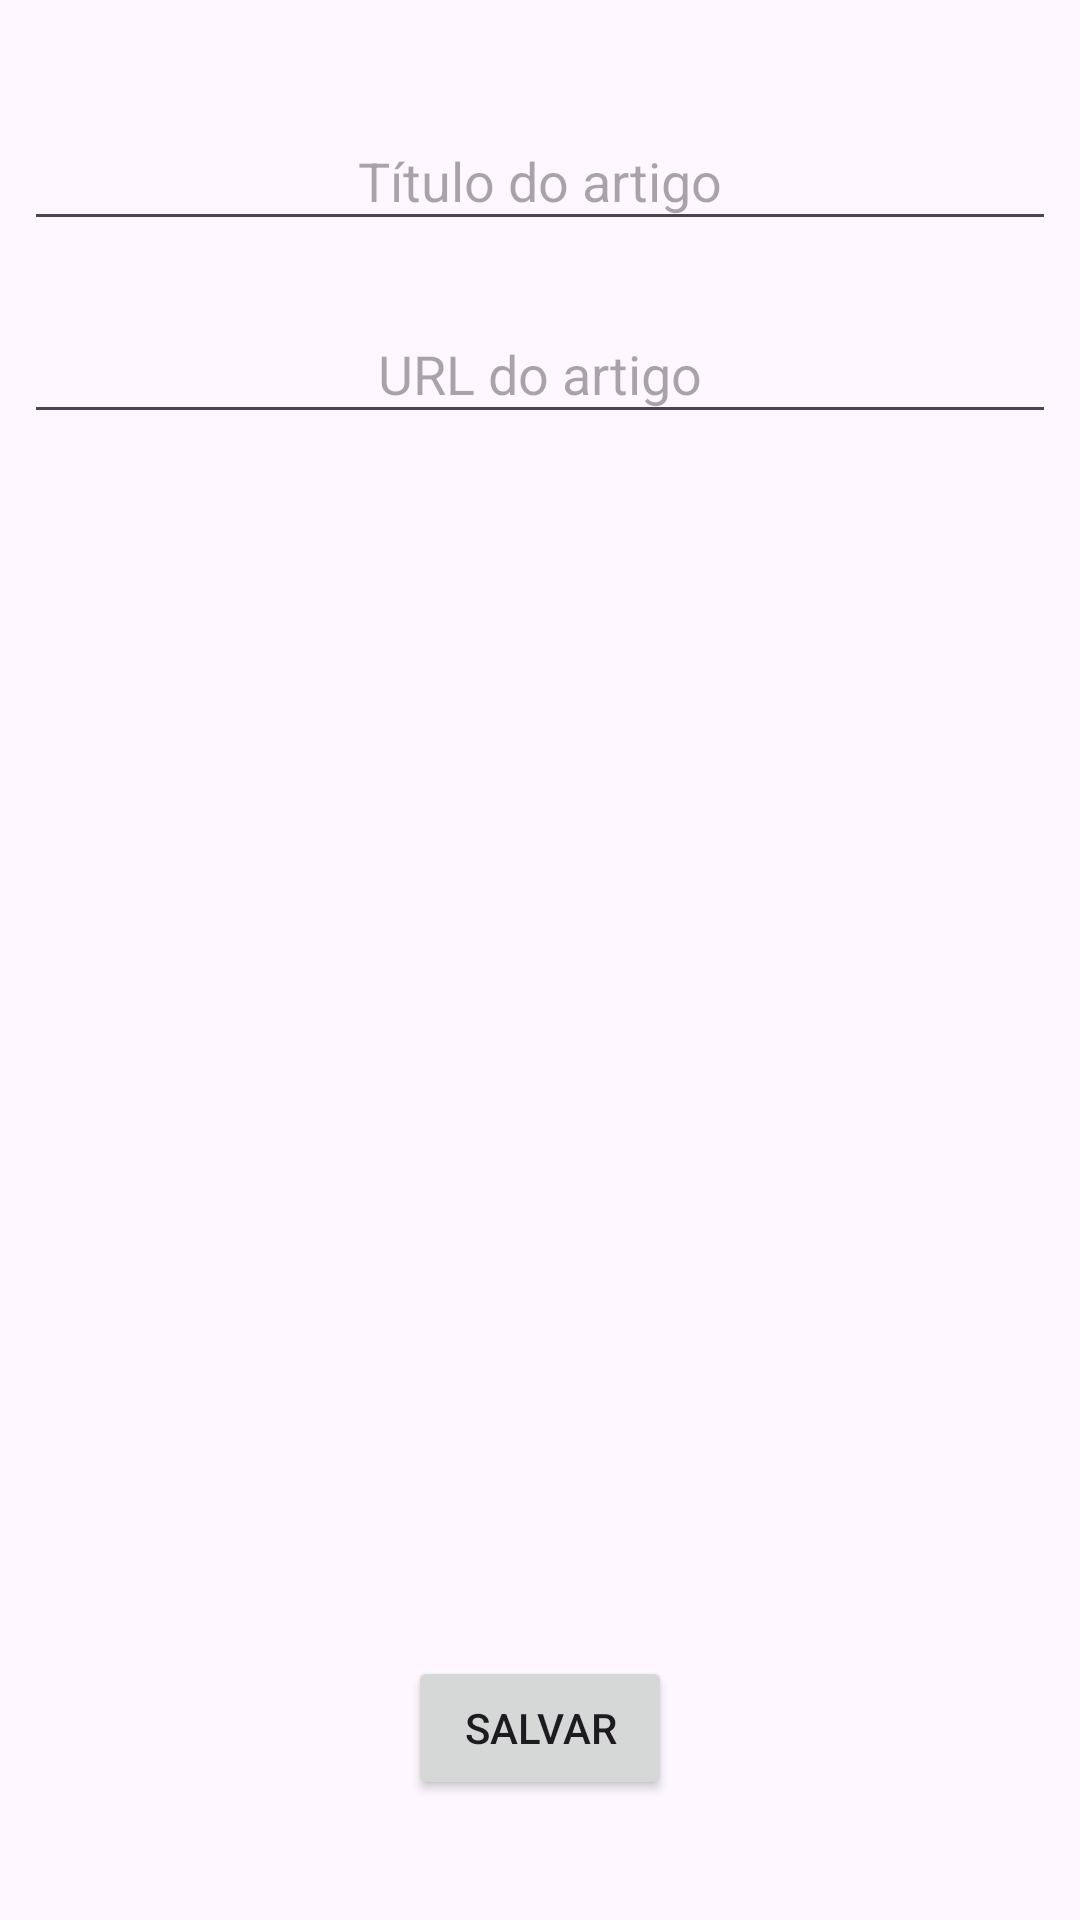

The Android layout XML behind this screen, and the referenced resources:
<!-- AndroidManifest.xml: application theme Theme.App14_SQLite -->
<!-- res/layout/activity_new_article.xml -->
<?xml version="1.0" encoding="utf-8"?>
<androidx.constraintlayout.widget.ConstraintLayout xmlns:android="http://schemas.android.com/apk/res/android"
    xmlns:app="http://schemas.android.com/apk/res-auto"
    xmlns:tools="http://schemas.android.com/tools"
    android:layout_width="match_parent"
    android:layout_height="match_parent"
    android:padding="8dp"
    tools:context=".view.ArticleDetailsActivity">

    <EditText
        android:id="@+id/edittext_title_details"
        android:layout_width="0dp"
        android:layout_height="wrap_content"
        android:layout_marginTop="32dp"
        android:hint="Título do artigo"
        android:inputType="text"
        android:padding="8dp"
        android:textAlignment="center"
        android:textColor="@color/black"
        app:layout_constraintEnd_toEndOf="parent"
        app:layout_constraintStart_toStartOf="parent"
        app:layout_constraintTop_toTopOf="parent" />

    <EditText
        android:id="@+id/edittext_url_details"
        android:layout_width="0dp"
        android:layout_height="wrap_content"
        android:layout_marginTop="24dp"
        android:hint="URL do artigo"
        android:inputType="textUri"
        android:padding="8dp"
        android:textAlignment="center"
        android:textColor="@color/black"
        app:layout_constraintEnd_toEndOf="@id/edittext_title_details"
        app:layout_constraintStart_toStartOf="@id/edittext_title_details"
        app:layout_constraintTop_toBottomOf="@id/edittext_title_details" />

    <Button
        android:id="@+id/button_save_article"
        android:layout_width="wrap_content"
        android:layout_height="wrap_content"
        android:layout_marginBottom="32dp"
        android:text="Salvar"
        app:layout_constraintBottom_toBottomOf="parent"
        app:layout_constraintEnd_toEndOf="@id/edittext_title_details"
        app:layout_constraintStart_toStartOf="@id/edittext_title_details" />

</androidx.constraintlayout.widget.ConstraintLayout>
<!-- resources referenced by this layout -->
<resources>
  <color name="black">#FF000000</color>
  <style name="Theme.App14_SQLite" parent="Base.Theme.App14_SQLite" />
  <style name="Base.Theme.App14_SQLite" parent="Theme.Material3.DayNight.NoActionBar">
          
          
      </style>
</resources>
